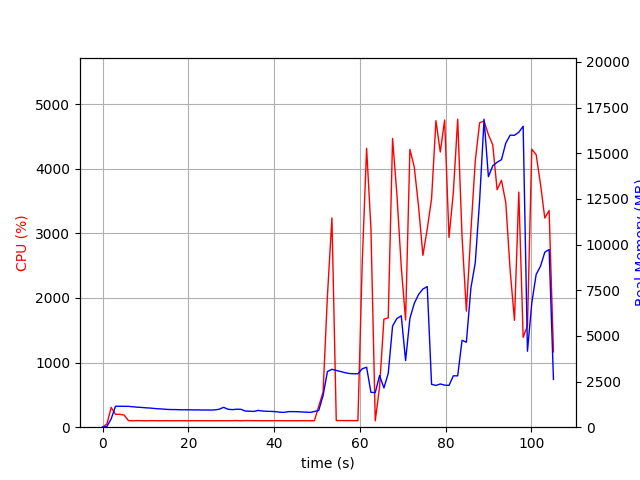

The data file committed next to this chart (first rows):
elapsed_time, nproc, cpu, mem_real, mem_virtual
3.457069396972656e-05, 1, 0.0, 10.48, 3192
1.006, 1, 48.7, 38.61, 609
2.015, 1, 306.4, 460.1, 4415
3.022, 1, 199.5, 1146, 5177
4.029, 1, 199.6, 1148, 5177
5.037, 1, 187.5, 1142, 5177
6.045, 1, 102.2, 1142, 5177
7.052, 1, 99.2, 1119, 5177
8.059, 1, 102.3, 1096, 5177
9.067, 1, 101.2, 1082, 5177
10.07, 1, 99.4, 1062, 5177
11.08, 1, 101.3, 1049, 5177
12.09, 1, 101.4, 1024, 5177
13.09, 1, 99.4, 1007, 5177
14.1, 1, 100.1, 993, 5177
15.11, 1, 101.2, 973.7, 5177
16.12, 1, 99.2, 965.6, 5177
17.13, 1, 100.1, 964.6, 5177
18.14, 1, 100.1, 953.1, 5177
19.15, 1, 100.1, 953.1, 5177
20.15, 1, 99.2, 953.1, 5177
21.16, 1, 101.1, 947.6, 5177
22.17, 1, 100.1, 947.6, 5177
23.18, 1, 100.2, 941.9, 5177
24.19, 1, 100.1, 941.9, 5177
25.2, 1, 99.1, 939.3, 5177
26.21, 1, 100.3, 947.3, 5177
27.21, 1, 100.2, 982.7, 5225
28.22, 1, 100.1, 1088, 5225
29.23, 1, 100.0, 985.5, 5225
30.24, 1, 101.0, 961.1, 5225
31.25, 1, 102.9, 983.7, 5225
32.26, 1, 99.0, 980.6, 5225
33.27, 1, 103.0, 887.8, 5225
34.28, 1, 102.0, 873.4, 5225
35.29, 1, 101.0, 864.9, 5225
36.3, 1, 101.1, 918.1, 5225
37.31, 1, 100.1, 885.6, 5225
38.32, 1, 100.1, 870.9, 5225
39.33, 1, 100.2, 865.1, 5225
40.34, 1, 101.1, 851.6, 5225
41.34, 1, 101.2, 823.2, 5225
42.35, 1, 100.1, 810.9, 5225
43.36, 1, 100.0, 853.1, 5225
44.37, 1, 100.1, 853.1, 5225
45.38, 1, 99.1, 848.6, 5225
46.39, 1, 101.0, 834.5, 5225
47.4, 1, 100.2, 824.7, 5225
48.41, 1, 100.2, 810.6, 5225
49.42, 1, 100.1, 857.3, 5225
50.43, 1, 324.7, 918.4, 5328
51.44, 1, 541.4, 1728, 7504
52.45, 1, 2022, 3042, 12066
53.51, 1, 3239, 3170, 12257
54.52, 1, 103.0, 3107, 12257
55.53, 1, 103.0, 3049, 12257
56.54, 1, 102.0, 2985, 12257
57.54, 1, 103.0, 2941, 12257
58.55, 1, 102.1, 2926, 12257
59.56, 1, 100.0, 2923, 12257
... 45 more rows
